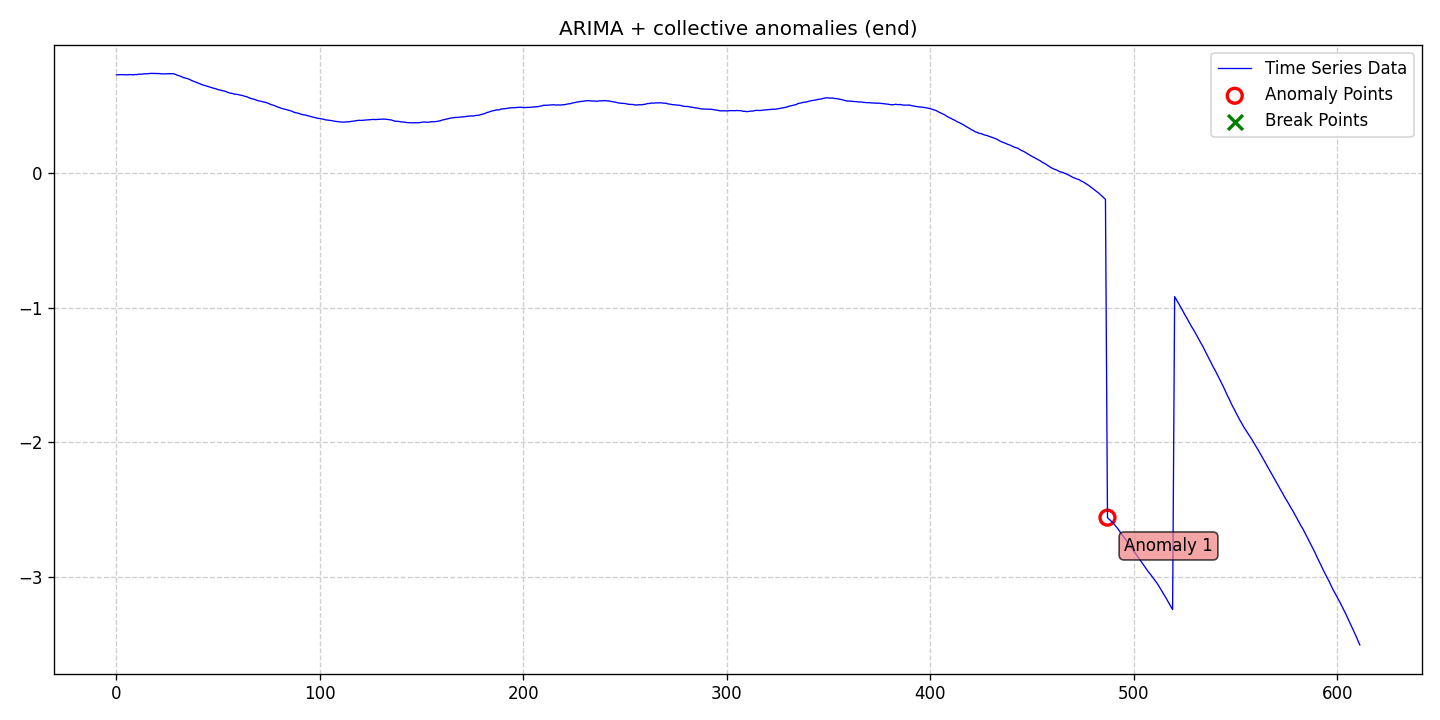

Data behind this chart, as committed beside it:
date, data, stationary, det_lin_up, det_lin_down, det_quad, det_cubic, det_exp, det_damped, stoc_trend, volatility, single_seas, multiple_seas, point_anom_single, point_anom_multi, collect_anom, context_anom, mean_shift, var_shift, trend_shift, point_anom_count, point_anom_location, point_anom_point, collect_anom_count
2020-01-01, 0.7302, 0, 0, 0, 0, 0, 0, 0, 1, 0, 0, 0, 0, 0, 1, 0, 0, 0, 0, 0, none, , 1
2020-01-02, 0.7313, 0, 0, 0, 0, 0, 0, 0, 1, 0, 0, 0, 0, 0, 1, 0, 0, 0, 0, 0, none, , 1
2020-01-03, 0.7318, 0, 0, 0, 0, 0, 0, 0, 1, 0, 0, 0, 0, 0, 1, 0, 0, 0, 0, 0, none, , 1
2020-01-04, 0.7317, 0, 0, 0, 0, 0, 0, 0, 1, 0, 0, 0, 0, 0, 1, 0, 0, 0, 0, 0, none, , 1
2020-01-05, 0.7311, 0, 0, 0, 0, 0, 0, 0, 1, 0, 0, 0, 0, 0, 1, 0, 0, 0, 0, 0, none, , 1
2020-01-06, 0.73, 0, 0, 0, 0, 0, 0, 0, 1, 0, 0, 0, 0, 0, 1, 0, 0, 0, 0, 0, none, , 1
2020-01-07, 0.7315, 0, 0, 0, 0, 0, 0, 0, 1, 0, 0, 0, 0, 0, 1, 0, 0, 0, 0, 0, none, , 1
2020-01-08, 0.7323, 0, 0, 0, 0, 0, 0, 0, 1, 0, 0, 0, 0, 0, 1, 0, 0, 0, 0, 0, none, , 1
2020-01-09, 0.73, 0, 0, 0, 0, 0, 0, 0, 1, 0, 0, 0, 0, 0, 1, 0, 0, 0, 0, 0, none, , 1
2020-01-10, 0.7322, 0, 0, 0, 0, 0, 0, 0, 1, 0, 0, 0, 0, 0, 1, 0, 0, 0, 0, 0, none, , 1
2020-01-11, 0.7322, 0, 0, 0, 0, 0, 0, 0, 1, 0, 0, 0, 0, 0, 1, 0, 0, 0, 0, 0, none, , 1
2020-01-12, 0.7348, 0, 0, 0, 0, 0, 0, 0, 1, 0, 0, 0, 0, 0, 1, 0, 0, 0, 0, 0, none, , 1
2020-01-13, 0.7348, 0, 0, 0, 0, 0, 0, 0, 1, 0, 0, 0, 0, 0, 1, 0, 0, 0, 0, 0, none, , 1
2020-01-14, 0.7363, 0, 0, 0, 0, 0, 0, 0, 1, 0, 0, 0, 0, 0, 1, 0, 0, 0, 0, 0, none, , 1
2020-01-15, 0.7382, 0, 0, 0, 0, 0, 0, 0, 1, 0, 0, 0, 0, 0, 1, 0, 0, 0, 0, 0, none, , 1
2020-01-16, 0.7382, 0, 0, 0, 0, 0, 0, 0, 1, 0, 0, 0, 0, 0, 1, 0, 0, 0, 0, 0, none, , 1
2020-01-17, 0.7395, 0, 0, 0, 0, 0, 0, 0, 1, 0, 0, 0, 0, 0, 1, 0, 0, 0, 0, 0, none, , 1
2020-01-18, 0.741, 0, 0, 0, 0, 0, 0, 0, 1, 0, 0, 0, 0, 0, 1, 0, 0, 0, 0, 0, none, , 1
2020-01-19, 0.7405, 0, 0, 0, 0, 0, 0, 0, 1, 0, 0, 0, 0, 0, 1, 0, 0, 0, 0, 0, none, , 1
2020-01-20, 0.7394, 0, 0, 0, 0, 0, 0, 0, 1, 0, 0, 0, 0, 0, 1, 0, 0, 0, 0, 0, none, , 1
2020-01-21, 0.7399, 0, 0, 0, 0, 0, 0, 0, 1, 0, 0, 0, 0, 0, 1, 0, 0, 0, 0, 0, none, , 1
2020-01-22, 0.7397, 0, 0, 0, 0, 0, 0, 0, 1, 0, 0, 0, 0, 0, 1, 0, 0, 0, 0, 0, none, , 1
2020-01-23, 0.7375, 0, 0, 0, 0, 0, 0, 0, 1, 0, 0, 0, 0, 0, 1, 0, 0, 0, 0, 0, none, , 1
2020-01-24, 0.7379, 0, 0, 0, 0, 0, 0, 0, 1, 0, 0, 0, 0, 0, 1, 0, 0, 0, 0, 0, none, , 1
2020-01-25, 0.7372, 0, 0, 0, 0, 0, 0, 0, 1, 0, 0, 0, 0, 0, 1, 0, 0, 0, 0, 0, none, , 1
2020-01-26, 0.7382, 0, 0, 0, 0, 0, 0, 0, 1, 0, 0, 0, 0, 0, 1, 0, 0, 0, 0, 0, none, , 1
2020-01-27, 0.7391, 0, 0, 0, 0, 0, 0, 0, 1, 0, 0, 0, 0, 0, 1, 0, 0, 0, 0, 0, none, , 1
2020-01-28, 0.7378, 0, 0, 0, 0, 0, 0, 0, 1, 0, 0, 0, 0, 0, 1, 0, 0, 0, 0, 0, none, , 1
2020-01-29, 0.7384, 0, 0, 0, 0, 0, 0, 0, 1, 0, 0, 0, 0, 0, 1, 0, 0, 0, 0, 0, none, , 1
2020-01-30, 0.7335, 0, 0, 0, 0, 0, 0, 0, 1, 0, 0, 0, 0, 0, 1, 0, 0, 0, 0, 0, none, , 1
2020-01-31, 0.7271, 0, 0, 0, 0, 0, 0, 0, 1, 0, 0, 0, 0, 0, 1, 0, 0, 0, 0, 0, none, , 1
2020-02-01, 0.7226, 0, 0, 0, 0, 0, 0, 0, 1, 0, 0, 0, 0, 0, 1, 0, 0, 0, 0, 0, none, , 1
2020-02-02, 0.7167, 0, 0, 0, 0, 0, 0, 0, 1, 0, 0, 0, 0, 0, 1, 0, 0, 0, 0, 0, none, , 1
2020-02-03, 0.7092, 0, 0, 0, 0, 0, 0, 0, 1, 0, 0, 0, 0, 0, 1, 0, 0, 0, 0, 0, none, , 1
2020-02-04, 0.7054, 0, 0, 0, 0, 0, 0, 0, 1, 0, 0, 0, 0, 0, 1, 0, 0, 0, 0, 0, none, , 1
2020-02-05, 0.7017, 0, 0, 0, 0, 0, 0, 0, 1, 0, 0, 0, 0, 0, 1, 0, 0, 0, 0, 0, none, , 1
2020-02-06, 0.6957, 0, 0, 0, 0, 0, 0, 0, 1, 0, 0, 0, 0, 0, 1, 0, 0, 0, 0, 0, none, , 1
2020-02-07, 0.6878, 0, 0, 0, 0, 0, 0, 0, 1, 0, 0, 0, 0, 0, 1, 0, 0, 0, 0, 0, none, , 1
2020-02-08, 0.682, 0, 0, 0, 0, 0, 0, 0, 1, 0, 0, 0, 0, 0, 1, 0, 0, 0, 0, 0, none, , 1
2020-02-09, 0.676, 0, 0, 0, 0, 0, 0, 0, 1, 0, 0, 0, 0, 0, 1, 0, 0, 0, 0, 0, none, , 1
2020-02-10, 0.67, 0, 0, 0, 0, 0, 0, 0, 1, 0, 0, 0, 0, 0, 1, 0, 0, 0, 0, 0, none, , 1
2020-02-11, 0.6638, 0, 0, 0, 0, 0, 0, 0, 1, 0, 0, 0, 0, 0, 1, 0, 0, 0, 0, 0, none, , 1
2020-02-12, 0.6574, 0, 0, 0, 0, 0, 0, 0, 1, 0, 0, 0, 0, 0, 1, 0, 0, 0, 0, 0, none, , 1
2020-02-13, 0.6528, 0, 0, 0, 0, 0, 0, 0, 1, 0, 0, 0, 0, 0, 1, 0, 0, 0, 0, 0, none, , 1
2020-02-14, 0.6481, 0, 0, 0, 0, 0, 0, 0, 1, 0, 0, 0, 0, 0, 1, 0, 0, 0, 0, 0, none, , 1
2020-02-15, 0.6431, 0, 0, 0, 0, 0, 0, 0, 1, 0, 0, 0, 0, 0, 1, 0, 0, 0, 0, 0, none, , 1
2020-02-16, 0.639, 0, 0, 0, 0, 0, 0, 0, 1, 0, 0, 0, 0, 0, 1, 0, 0, 0, 0, 0, none, , 1
2020-02-17, 0.6349, 0, 0, 0, 0, 0, 0, 0, 1, 0, 0, 0, 0, 0, 1, 0, 0, 0, 0, 0, none, , 1
2020-02-18, 0.6297, 0, 0, 0, 0, 0, 0, 0, 1, 0, 0, 0, 0, 0, 1, 0, 0, 0, 0, 0, none, , 1
2020-02-19, 0.6261, 0, 0, 0, 0, 0, 0, 0, 1, 0, 0, 0, 0, 0, 1, 0, 0, 0, 0, 0, none, , 1
2020-02-20, 0.6204, 0, 0, 0, 0, 0, 0, 0, 1, 0, 0, 0, 0, 0, 1, 0, 0, 0, 0, 0, none, , 1
2020-02-21, 0.6173, 0, 0, 0, 0, 0, 0, 0, 1, 0, 0, 0, 0, 0, 1, 0, 0, 0, 0, 0, none, , 1
2020-02-22, 0.6125, 0, 0, 0, 0, 0, 0, 0, 1, 0, 0, 0, 0, 0, 1, 0, 0, 0, 0, 0, none, , 1
2020-02-23, 0.61, 0, 0, 0, 0, 0, 0, 0, 1, 0, 0, 0, 0, 0, 1, 0, 0, 0, 0, 0, none, , 1
2020-02-24, 0.6048, 0, 0, 0, 0, 0, 0, 0, 1, 0, 0, 0, 0, 0, 1, 0, 0, 0, 0, 0, none, , 1
2020-02-25, 0.5984, 0, 0, 0, 0, 0, 0, 0, 1, 0, 0, 0, 0, 0, 1, 0, 0, 0, 0, 0, none, , 1
2020-02-26, 0.5943, 0, 0, 0, 0, 0, 0, 0, 1, 0, 0, 0, 0, 0, 1, 0, 0, 0, 0, 0, none, , 1
2020-02-27, 0.5917, 0, 0, 0, 0, 0, 0, 0, 1, 0, 0, 0, 0, 0, 1, 0, 0, 0, 0, 0, none, , 1
2020-02-28, 0.5867, 0, 0, 0, 0, 0, 0, 0, 1, 0, 0, 0, 0, 0, 1, 0, 0, 0, 0, 0, none, , 1
2020-02-29, 0.586, 0, 0, 0, 0, 0, 0, 0, 1, 0, 0, 0, 0, 0, 1, 0, 0, 0, 0, 0, none, , 1
... 552 more rows
